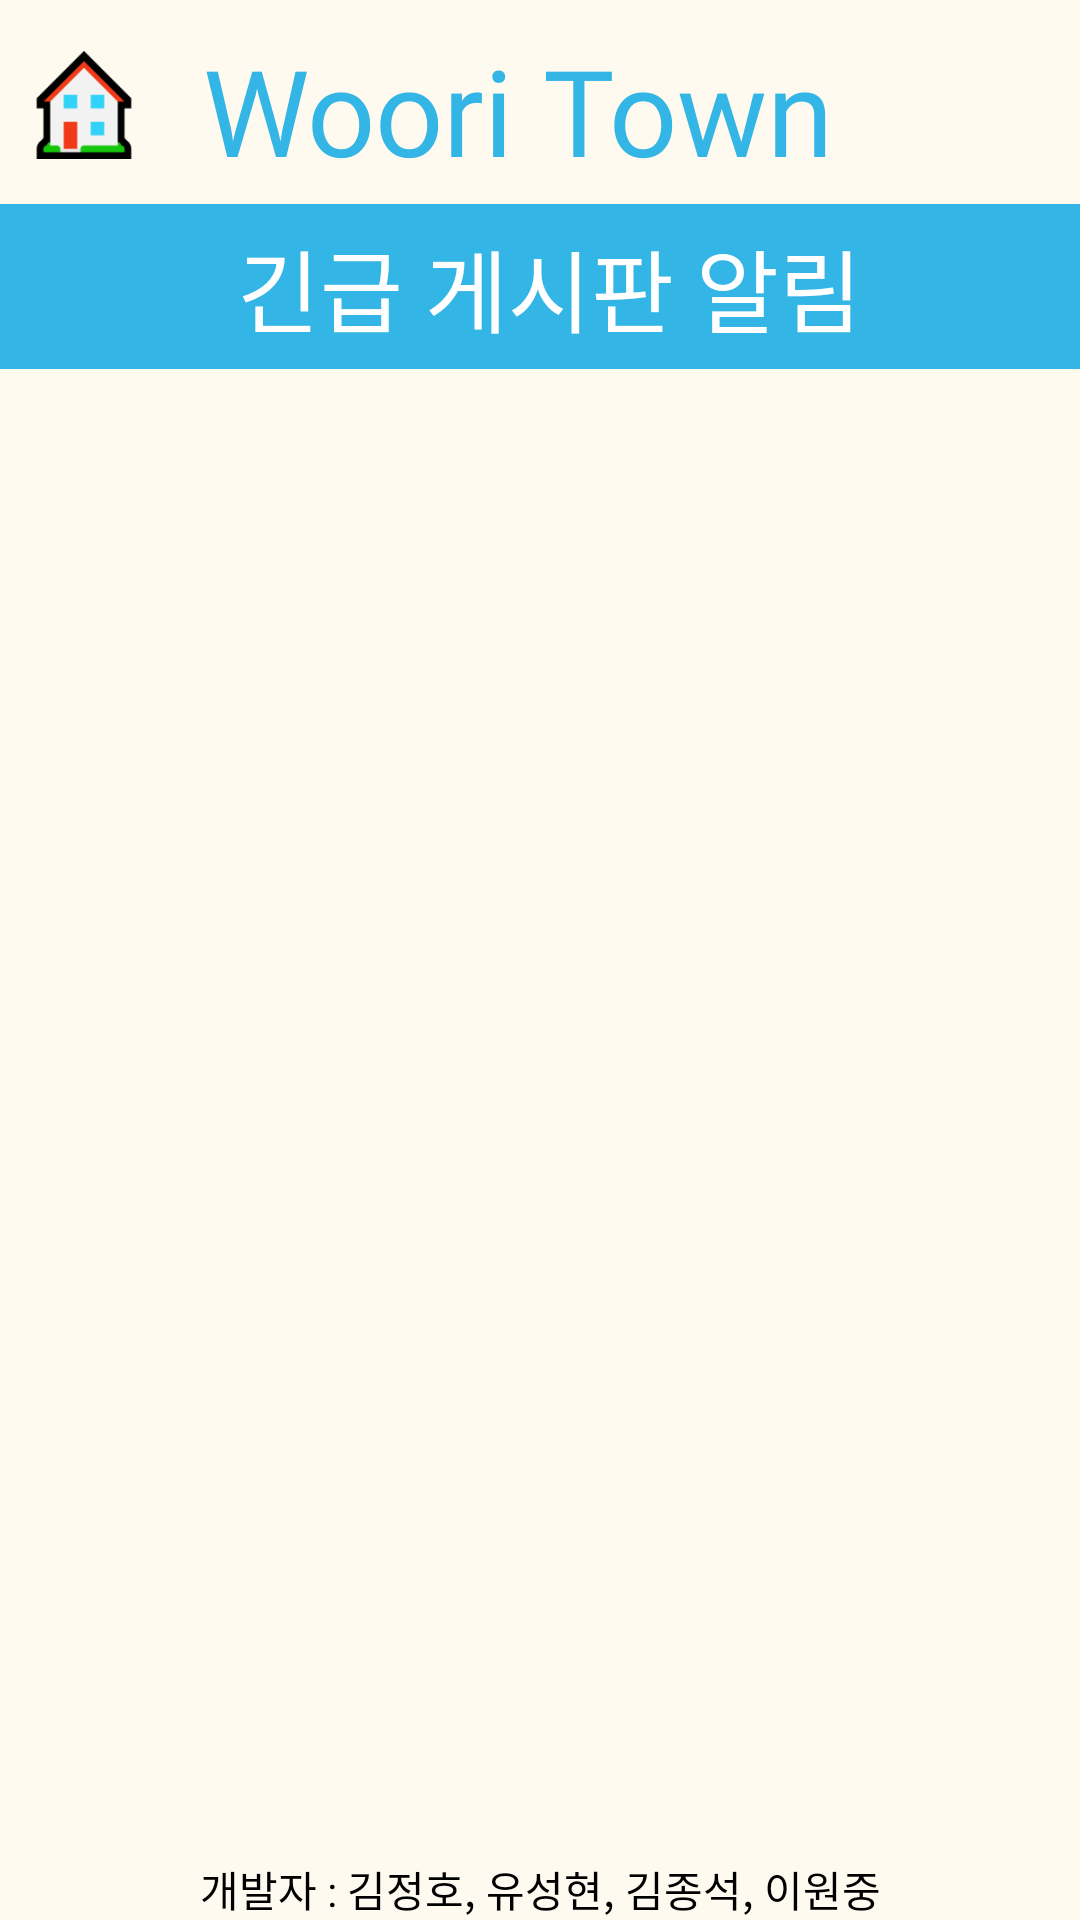

The Android layout XML behind this screen, and the referenced resources:
<!-- AndroidManifest.xml: application theme AppTheme -->
<!-- res/layout/emergency_notify.xml -->
<?xml version="1.0" encoding="utf-8"?>
<androidx.constraintlayout.widget.ConstraintLayout xmlns:android="http://schemas.android.com/apk/res/android"
    xmlns:app="http://schemas.android.com/apk/res-auto"
    xmlns:tools="http://schemas.android.com/tools"
    android:layout_width="match_parent"
    android:layout_height="match_parent"
    android:background="@color/floralwhite">


    <LinearLayout
        android:id="@+id/upper_bar"
        android:layout_width="415dp"
        android:layout_height="55dp"
        android:layout_marginTop="8dp"
        android:background="@android:color/holo_blue_light"

        android:foreground="@drawable/selectable_background"

        app:layout_constraintHorizontal_bias="0.454"
        app:layout_constraintLeft_toLeftOf="parent"
        app:layout_constraintRight_toRightOf="parent"
        app:layout_constraintTop_toBottomOf="@id/main_topLinear">

        <TextView
            android:layout_width="match_parent"
            android:layout_height="match_parent"
            android:layout_marginTop="0dp"
            android:fontFamily="@font/jalnan"
            android:gravity="center"
            android:text="긴급 게시판 알림"

            android:textColor="@color/white"
            android:textSize="30sp">

        </TextView>
    </LinearLayout>

    <LinearLayout
        android:id="@+id/main_topLinear"
        android:layout_width="match_parent"
        android:layout_height="50dp"
        android:layout_margin="10dp"
        app:layout_constraintLeft_toLeftOf="parent"
        app:layout_constraintRight_toRightOf="parent"
        app:layout_constraintTop_toTopOf="parent">

        <ImageView
            android:id="@+id/to_home"
            android:layout_width="36dp"
            android:layout_height="36dp"
            android:layout_gravity="center"
            android:src="@drawable/wooriicon" />
        <View
            android:layout_width="0dp"
            android:layout_height="10dp"
            android:layout_weight="1" />


        <TextView
            android:layout_width="wrap_content"
            android:layout_height="wrap_content"
            android:layout_gravity="center"
            android:fontFamily="@font/jalnan"
            android:text="Woori Town"
            android:textColor="@android:color/holo_blue_light"
            android:textSize="40sp" />

        
        <View
            android:layout_width="0dp"
            android:layout_height="0dp"
            android:layout_weight="1" />

        <ImageButton
            android:id="@+id/notifi_to_setting"
            android:layout_width="50dp"
            android:layout_height="50dp"
            android:background="@color/floralwhite"
            android:foreground="@drawable/selectable_background"
            android:scaleType="centerCrop"
            android:src="@drawable/pictogram_user" />
    </LinearLayout>

    <TextView
        android:layout_width="match_parent"
        android:layout_height="wrap_content"
        app:layout_constraintLeft_toLeftOf="parent"
        app:layout_constraintRight_toRightOf="parent"
        app:layout_constraintBottom_toBottomOf="parent"
        android:textColor="@color/black"
        android:gravity="center"
        android:text="개발자 : 김정호, 유성현, 김종석, 이원중"/>


</androidx.constraintlayout.widget.ConstraintLayout>
<!-- resources referenced by this layout -->
<resources>
  <color name="black">#000000</color>
  <color name="floralwhite">#FFFAF0</color>
  <color name="white">#FFFFFF</color>
  <!-- drawable wooriicon: png bitmap (drawable, 2350 bytes) -->
  <style name="AppTheme" parent="Theme.AppCompat.NoActionBar">
          <item name="colorPrimary">@color/colorPrimary</item>
          <item name="colorPrimaryDark">@color/floralwhite</item>
          <item name="colorAccent">@color/colorAccent</item>
          <item name="android:windowLightStatusBar">true</item>
          <item name="android:colorEdgeEffect">@color/blue</item>
      </style>
  <color name="colorPrimary">#6200EE</color>
  <color name="colorAccent">#03DAC5</color>
  <color name="blue">#0067a3</color>
</resources>
